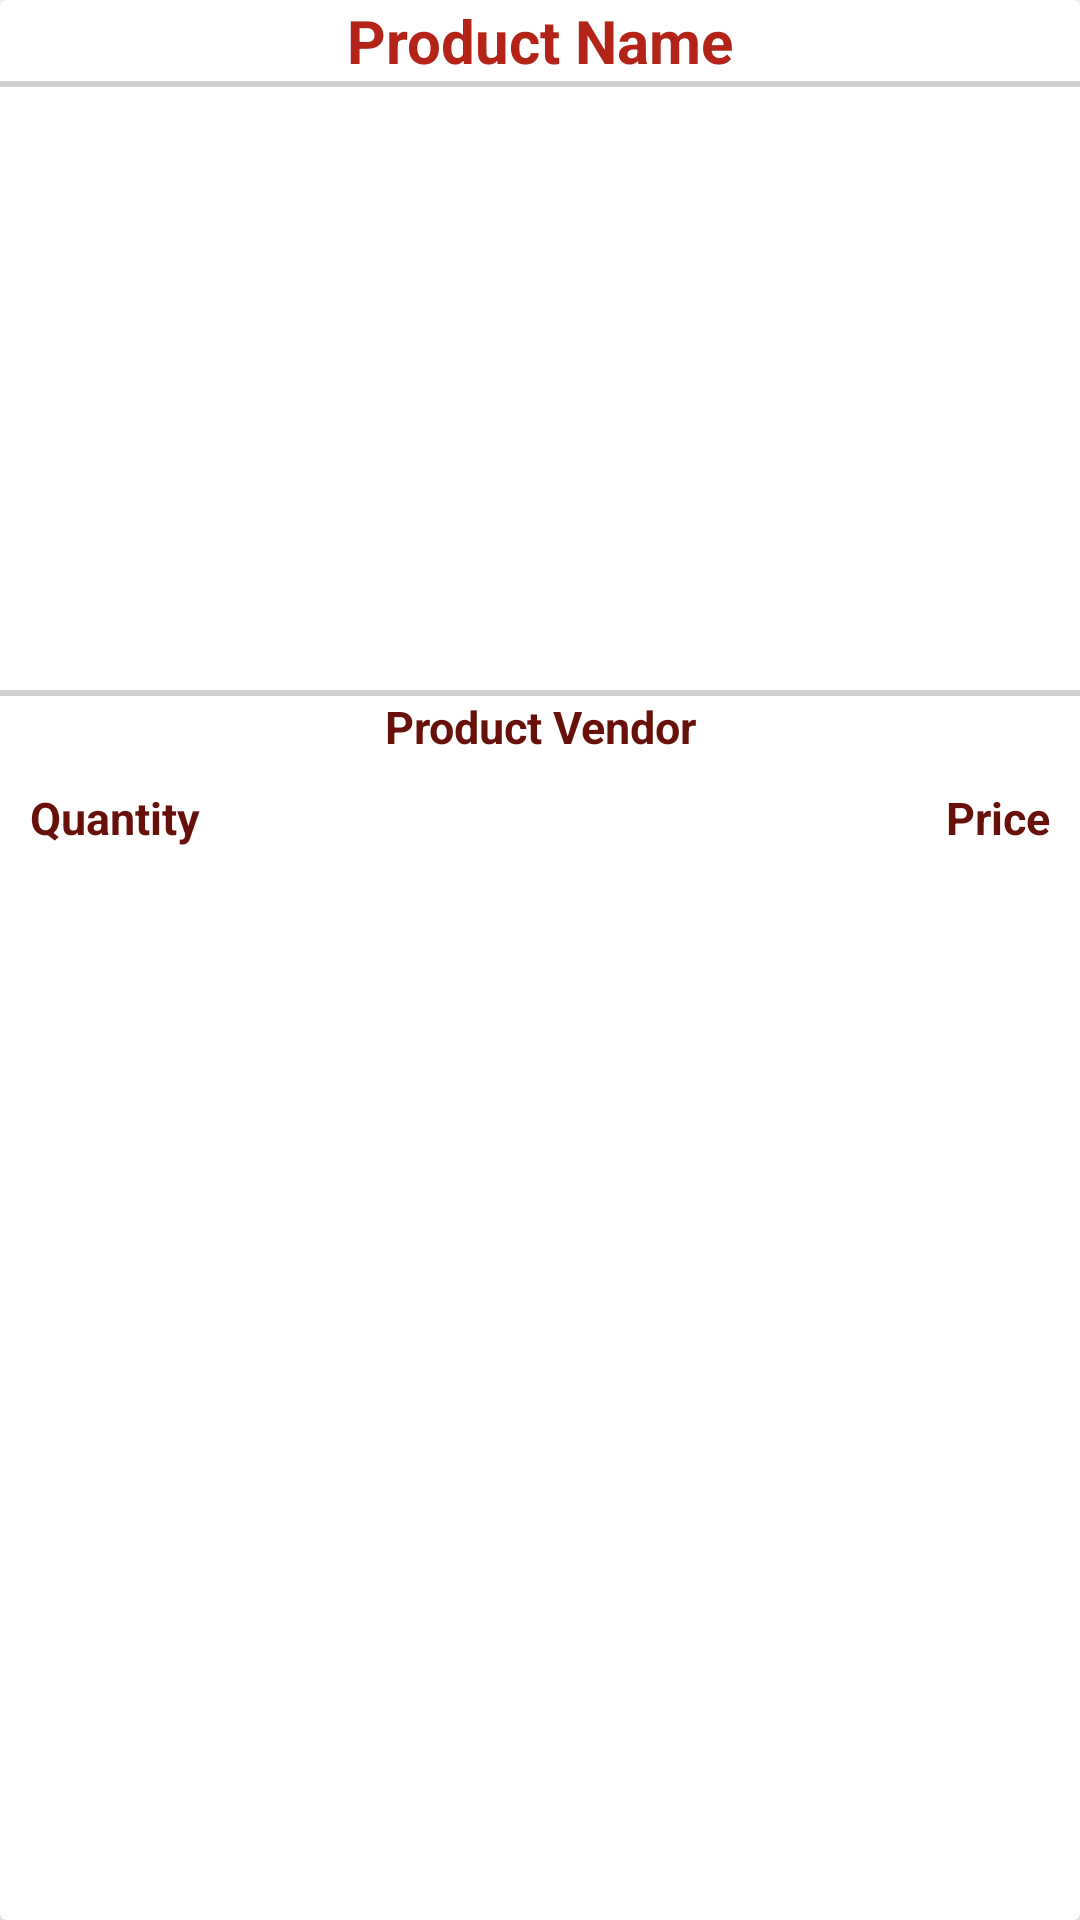

Layout XML and referenced resources for this Android screen:
<!-- AndroidManifest.xml: application theme Theme.EHandel -->
<!-- res/layout/order_product_layout.xml -->
<?xml version="1.0" encoding="utf-8"?>
<androidx.cardview.widget.CardView xmlns:android="http://schemas.android.com/apk/res/android"
    android:layout_width="match_parent"
    android:layout_height="wrap_content"
    xmlns:app="http://schemas.android.com/apk/res-auto"
    android:layout_marginTop="20dp"
    android:layout_marginStart="15dp"
    android:layout_marginEnd="15dp"
    app:cardElevation="15dp"
    android:outlineSpotShadowColor="@color/black"
    android:background="@color/RedCake">

    <RelativeLayout
        android:id="@+id/rlCardProduct"
        android:layout_width="match_parent"
        android:layout_height="match_parent">
        <TextView
            android:id="@+id/cardProductName"
            android:layout_width="match_parent"
            android:layout_height="wrap_content"
            android:text="Product Name"
            android:textAlignment="center"
            android:textSize="20sp"
            android:textStyle="bold"
            android:textColor="@color/primaryColor"
            android:layout_marginBottom="5dp"
            />

        <View
            android:layout_width="match_parent"
            android:layout_height="2dp"
            android:background="@color/grayCard"
            android:layout_above="@+id/cardProductImage"
            android:layout_marginBottom="3dp"/>

        <ImageView
            android:id="@+id/cardProductImage"
            android:layout_width="match_parent"
            android:layout_height="200dp"
            android:layout_below="@+id/cardProductName"
            android:scaleType="centerCrop"/>

        <View
            android:layout_width="match_parent"
            android:layout_height="2dp"
            android:background="@color/grayCard"
            android:layout_above="@+id/cardProductVendor"
            android:layout_marginTop="3dp"/>

        <TextView
            android:id="@+id/cardProductVendor"
            android:layout_width="match_parent"
            android:layout_height="wrap_content"
            android:layout_below="@id/cardProductImage"
            android:text="Product Vendor"
            android:textAlignment="center"
            android:textSize="15sp"
            android:textStyle="bold"
            android:textColor="@color/secondaryColor"
            />

        <TextView
            android:id="@+id/cardProductQuantity"
            android:layout_width="match_parent"
            android:layout_height="wrap_content"
            android:layout_below="@id/cardProductVendor"
            android:textAlignment="textStart"
            android:text="Quantity"
            android:textSize="15sp"
            android:textStyle="bold"
            android:textColor="@color/secondaryColor"
            android:padding="10dp"
            />

        <TextView
            android:id="@+id/cardProductPrice"
            android:layout_width="match_parent"
            android:layout_height="wrap_content"
            android:layout_below="@id/cardProductVendor"
            android:textAlignment="textEnd"
            android:text="Price"
            android:textSize="15sp"
            android:textStyle="bold"
            android:textColor="@color/secondaryColor"
            android:padding="10dp"
            />




    </RelativeLayout>

</androidx.cardview.widget.CardView>
<!-- resources referenced by this layout -->
<resources>
  <color name="RedCake">#FA483E</color>
  <color name="black">#FF000000</color>
  <color name="grayCard">#CFCFCF</color>
  <color name="primaryColor">#b32317</color>
  <color name="secondaryColor">#68110B</color>
  <style name="Theme.EHandel" parent="Theme.MaterialComponents.DayNight.DarkActionBar">
          
          <item name="colorPrimary">@color/primaryColor</item>
          <item name="colorPrimaryVariant">@color/secondaryColor</item>
          <item name="colorOnPrimary">@color/white</item>
          
          <item name="colorSecondary">@color/secondaryColor</item>
          <item name="colorSecondaryVariant">@color/teal_700</item>
          <item name="colorOnSecondary">@color/white</item>
          
          <item name="android:statusBarColor">?attr/colorPrimaryVariant</item>
          
      </style>
  <color name="white">#FFFFFFFF</color>
  <color name="teal_700">#FF018786</color>
</resources>
